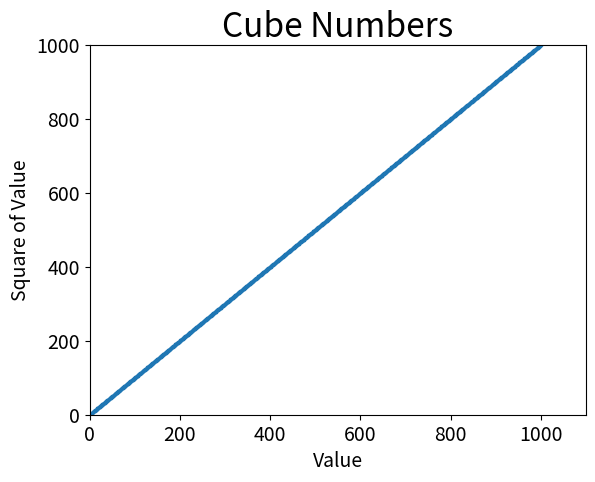

Here is the Python script that generated this plot:
import matplotlib.pyplot as plt
x_values = range(1, 1001)
y_values = [x**1 for x in x_values]
fig, ax = plt.subplots()
ax.scatter(x_values, y_values, s=3)
ax.axis([0, 1100, 0, 1000])
ax.set_title("Cube Numbers", fontsize=24)
ax.set_xlabel("Value", fontsize=14)
ax.set_ylabel("Square of Value", fontsize=14)
# Set size of tick labels.
ax.tick_params(labelsize=14)
plt.show()
